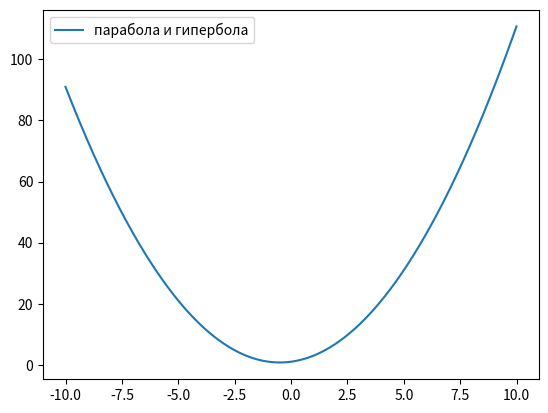

This chart was generated by the following Python code:
import matplotlib.pyplot as plt
import numpy as np
def parabollagiperbolla(a=1,b=1,c=1):
    x=np.arange(-10,10,0.01)
    y=a*x**2 + b*x+c
    plt.plot(x,y,label="парабола и гипербола")
    plt.legend()
    plt.show()
    
parabollagiperbolla()